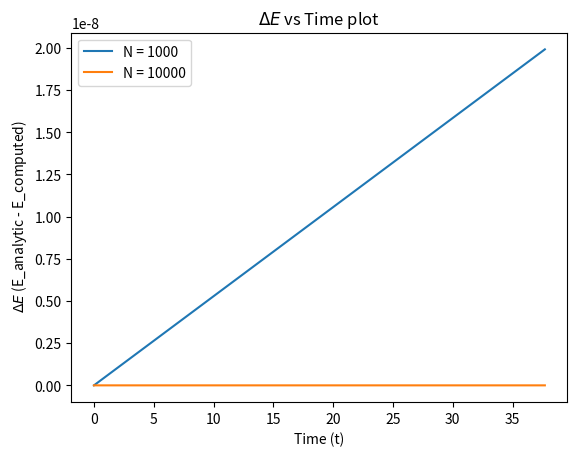

Here is the Python script that generated this plot:
import numpy as np
import matplotlib.pyplot as plt

# Initial conditions kept const for the rest of the problem
k = 1
m = 1
ti = 0
tf = 12 * np.pi
x0 = 1
v0 = 0

# function of x at RHS
def f(x):
    return -k * x / m

# Define the fourth-order Runge-Kutta method
# N is the number of time division
def runge_kutta(f,N):
    dt = (tf - ti) / N
    t = np.linspace(ti, tf, N)
    x = np.zeros(N)
    v = np.zeros(N)
    #initial conditions
    x[0] = x0 
    v[0] = v0
    for i in range(1, N):
        #the coefficients of rk 4 method
        # change in position is a linear function of v so the coeff are written accordingly
        # change in velocity depends on the positions
        k1x = dt * v[i-1]  
        k1v = dt * f(x[i-1])
        k2x = dt * (v[i-1] + 0.5 * k1v)
        k2v = dt * f(x[i-1] + 0.5 * k1x)
        k3x = dt * (v[i-1] + 0.5 * k2v)
        k3v = dt * f(x[i-1] + 0.5 * k2x)
        k4x = dt * (v[i-1] + k3v)
        k4v = dt * f(x[i-1] + k3x)

        x[i] = x[i-1] + (1/6) * (k1x + 2 * k2x + 2 * k3x + k4x) # change of position    
        #change of velocity depending on the position (k(n) are function of position)
        v[i] = v[i-1] + (1/6) * (k1v + 2 * k2v + 2 * k3v + k4v) 
    return t, x, v

# Define the analytical solution for initial energy 
def E_analytical(t):
    return 0.5 * (k*x0**2 + m*v0**2)

# Define a function to calculate the computed total energy
def E_computed(x, v):
    return 0.5 * (k*x**2 + m*v**2)

# Define the number of mesh points
N_values = [1000, 10000]

# Loop over different values of N
for N in N_values:
    t, x, v = runge_kutta(f,N)
    E_analytic = E_analytical(t) #const over the time
    E_comp = E_computed(x, v)
    delta_E = E_analytic - E_comp
    plt.plot(t, delta_E, label=f"N = {N}")

# Plot the results
plt.xlabel('Time (t)')
plt.ylabel(' $\Delta E$ (E_analytic - E_computed)')
plt.legend()
plt.title('$\Delta E$ vs Time plot')
plt.show()
